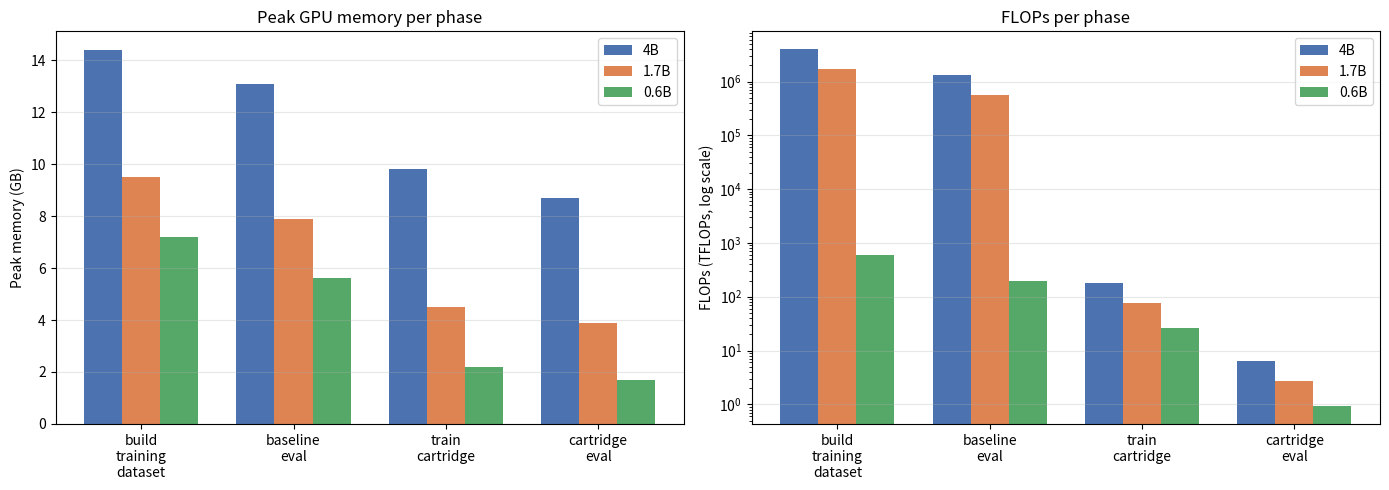

Python code for this plot:
import matplotlib.pyplot as plt
import numpy as np

phases = ["build\ntraining\ndataset", "baseline\neval", "train\ncartridge", "cartridge\neval"]

memory = {
    "4B":   [14.4, 13.1, 9.8, 8.7],
    "1.7B": [9.5,  7.9,  4.5, 3.9],
    "0.6B": [7.2,  5.6,  2.2, 1.7],
}

# FLOPs in TFLOPs (PFLOPs * 1e6, TFLOPs * 1)
flops = {
    "4B":   [4e6,    1.33e6, 181,  6.3],
    "1.7B": [1.71e6, 0.57e6, 77,   2.7],
    "0.6B": [593,    197,    26.8, 0.93],
}

x = np.arange(len(phases))
width = 0.25
colors = {"4B": "#4C72B0", "1.7B": "#DD8452", "0.6B": "#55A868"}

fig, (ax1, ax2) = plt.subplots(1, 2, figsize=(14, 5))

# --- Memory ---
for i, (model, vals) in enumerate(memory.items()):
    ax1.bar(x + (i - 1) * width, vals, width, label=model, color=colors[model])

ax1.set_xticks(x)
ax1.set_xticklabels(phases)
ax1.set_ylabel("Peak memory (GB)")
ax1.set_title("Peak GPU memory per phase")
ax1.legend()
ax1.grid(True, axis="y", alpha=0.3)

# --- FLOPs (log scale) ---
for i, (model, vals) in enumerate(flops.items()):
    ax2.bar(x + (i - 1) * width, vals, width, label=model, color=colors[model])

ax2.set_yscale("log")
ax2.set_xticks(x)
ax2.set_xticklabels(phases)
ax2.set_ylabel("FLOPs (TFLOPs, log scale)")
ax2.set_title("FLOPs per phase")
ax2.legend()
ax2.grid(True, axis="y", alpha=0.3)

plt.tight_layout()
plt.savefig("phase_metrics.png", dpi=150)
print("Saved phase_metrics.png")
